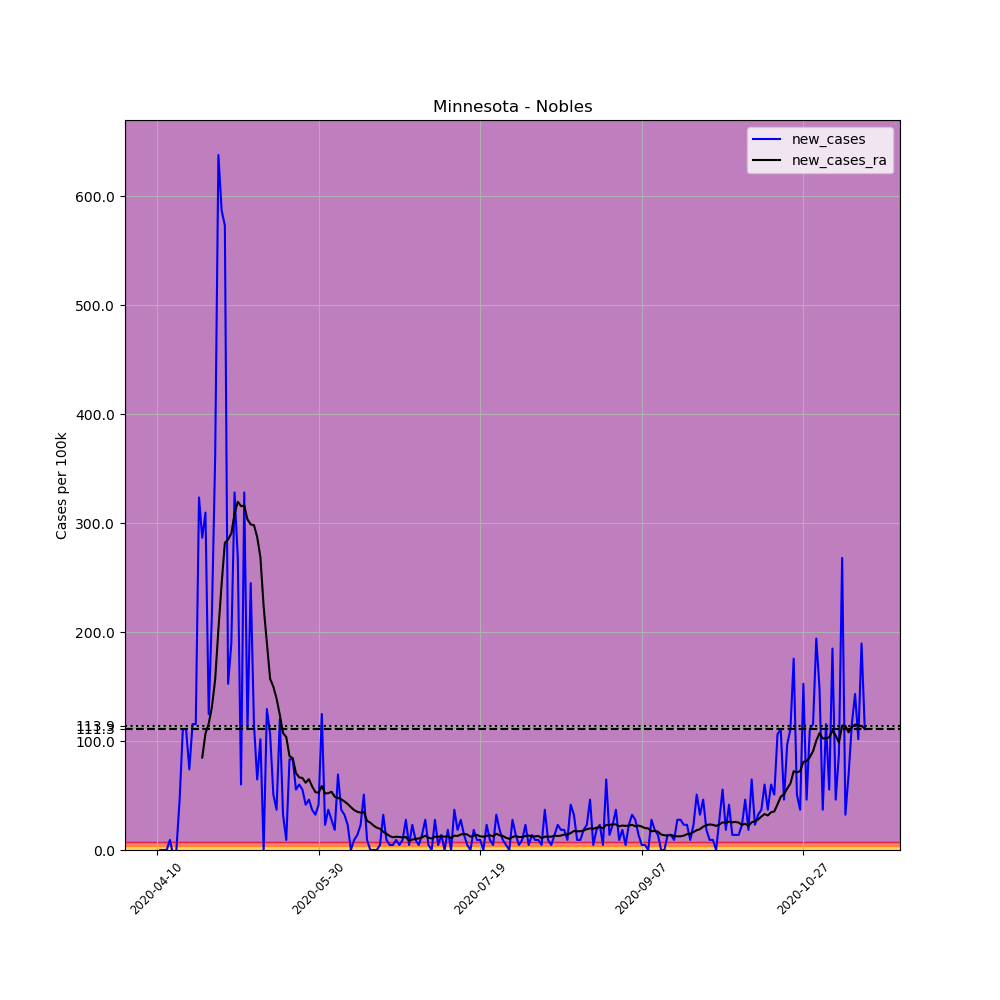

Data behind this chart, as committed beside it:
, date, county, state, fips, cases, deaths, COUNTY, STNAME, CTYNAME, POPESTIMATE2019, per_100k, new_cases, new_cases_ra
611386, 2020-04-10, Nobles, Minnesota, 27105, 1, 0, 105, Minnesota, Nobles, 21629, 4.623, , 
611387, 2020-04-11, Nobles, Minnesota, 27105, 1, 0, 105, Minnesota, Nobles, 21629, 4.623, 0.0, 
611388, 2020-04-12, Nobles, Minnesota, 27105, 1, 0, 105, Minnesota, Nobles, 21629, 4.623, 0.0, 
611389, 2020-04-13, Nobles, Minnesota, 27105, 1, 0, 105, Minnesota, Nobles, 21629, 4.623, 0.0, 
611390, 2020-04-14, Nobles, Minnesota, 27105, 3, 0, 105, Minnesota, Nobles, 21629, 13.87, 9.247, 
611391, 2020-04-15, Nobles, Minnesota, 27105, 2, 0, 105, Minnesota, Nobles, 21629, 9.247, -4.623, 
611392, 2020-04-16, Nobles, Minnesota, 27105, 2, 0, 105, Minnesota, Nobles, 21629, 9.247, 0.0, 
611393, 2020-04-17, Nobles, Minnesota, 27105, 12, 0, 105, Minnesota, Nobles, 21629, 55.48, 46.23, 
611394, 2020-04-18, Nobles, Minnesota, 27105, 36, 0, 105, Minnesota, Nobles, 21629, 166.4, 111, 
611395, 2020-04-19, Nobles, Minnesota, 27105, 60, 0, 105, Minnesota, Nobles, 21629, 277.4, 111, 
611396, 2020-04-20, Nobles, Minnesota, 27105, 76, 0, 105, Minnesota, Nobles, 21629, 351.4, 73.97, 
611397, 2020-04-21, Nobles, Minnesota, 27105, 101, 0, 105, Minnesota, Nobles, 21629, 467, 115.6, 
611398, 2020-04-22, Nobles, Minnesota, 27105, 126, 1, 105, Minnesota, Nobles, 21629, 582.6, 115.6, 
611399, 2020-04-23, Nobles, Minnesota, 27105, 196, 1, 105, Minnesota, Nobles, 21629, 906.2, 323.6, 
611400, 2020-04-24, Nobles, Minnesota, 27105, 258, 1, 105, Minnesota, Nobles, 21629, 1193, 286.7, 84.87
611401, 2020-04-25, Nobles, Minnesota, 27105, 325, 1, 105, Minnesota, Nobles, 21629, 1503, 309.8, 107
611402, 2020-04-26, Nobles, Minnesota, 27105, 352, 1, 105, Minnesota, Nobles, 21629, 1627, 124.8, 115.9
611403, 2020-04-27, Nobles, Minnesota, 27105, 399, 1, 105, Minnesota, Nobles, 21629, 1845, 217.3, 131.4
611404, 2020-04-28, Nobles, Minnesota, 27105, 477, 1, 105, Minnesota, Nobles, 21629, 2205, 360.6, 156.5
611405, 2020-04-29, Nobles, Minnesota, 27105, 615, 1, 105, Minnesota, Nobles, 21629, 2843, 638, 202.4
611406, 2020-04-30, Nobles, Minnesota, 27105, 742, 1, 105, Minnesota, Nobles, 21629, 3431, 587.2, 244.4
611407, 2020-05-01, Nobles, Minnesota, 27105, 866, 1, 105, Minnesota, Nobles, 21629, 4004, 573.3, 282
611408, 2020-05-02, Nobles, Minnesota, 27105, 899, 1, 105, Minnesota, Nobles, 21629, 4156, 152.6, 285
611409, 2020-05-03, Nobles, Minnesota, 27105, 940, 1, 105, Minnesota, Nobles, 21629, 4346, 189.6, 290.6
611410, 2020-05-04, Nobles, Minnesota, 27105, 1011, 1, 105, Minnesota, Nobles, 21629, 4674, 328.3, 308.8
611411, 2020-05-05, Nobles, Minnesota, 27105, 1069, 1, 105, Minnesota, Nobles, 21629, 4942, 268.2, 319.7
611412, 2020-05-06, Nobles, Minnesota, 27105, 1082, 2, 105, Minnesota, Nobles, 21629, 5003, 60.1, 315.7
611413, 2020-05-07, Nobles, Minnesota, 27105, 1153, 2, 105, Minnesota, Nobles, 21629, 5331, 328.3, 316
611414, 2020-05-08, Nobles, Minnesota, 27105, 1177, 2, 105, Minnesota, Nobles, 21629, 5442, 111, 303.5
611415, 2020-05-09, Nobles, Minnesota, 27105, 1230, 2, 105, Minnesota, Nobles, 21629, 5687, 245, 298.9
611416, 2020-05-10, Nobles, Minnesota, 27105, 1255, 2, 105, Minnesota, Nobles, 21629, 5802, 115.6, 298.2
611417, 2020-05-11, Nobles, Minnesota, 27105, 1269, 2, 105, Minnesota, Nobles, 21629, 5867, 64.73, 287.3
611418, 2020-05-12, Nobles, Minnesota, 27105, 1291, 2, 105, Minnesota, Nobles, 21629, 5969, 101.7, 268.8
611419, 2020-05-13, Nobles, Minnesota, 27105, 1291, 2, 105, Minnesota, Nobles, 21629, 5969, 0.0, 223.2
611420, 2020-05-14, Nobles, Minnesota, 27105, 1319, 2, 105, Minnesota, Nobles, 21629, 6098, 129.5, 190.6
611421, 2020-05-15, Nobles, Minnesota, 27105, 1342, 2, 105, Minnesota, Nobles, 21629, 6205, 106.3, 157.2
611422, 2020-05-16, Nobles, Minnesota, 27105, 1353, 2, 105, Minnesota, Nobles, 21629, 6255, 50.86, 149.9
611423, 2020-05-17, Nobles, Minnesota, 27105, 1361, 2, 105, Minnesota, Nobles, 21629, 6292, 36.99, 139
611424, 2020-05-18, Nobles, Minnesota, 27105, 1387, 2, 105, Minnesota, Nobles, 21629, 6413, 120.2, 124.2
611425, 2020-05-19, Nobles, Minnesota, 27105, 1394, 2, 105, Minnesota, Nobles, 21629, 6445, 32.36, 107.3
611426, 2020-05-20, Nobles, Minnesota, 27105, 1396, 2, 105, Minnesota, Nobles, 21629, 6454, 9.247, 103.7
611427, 2020-05-21, Nobles, Minnesota, 27105, 1414, 2, 105, Minnesota, Nobles, 21629, 6538, 83.22, 86.19
611428, 2020-05-22, Nobles, Minnesota, 27105, 1432, 2, 105, Minnesota, Nobles, 21629, 6621, 83.22, 84.21
611429, 2020-05-23, Nobles, Minnesota, 27105, 1444, 2, 105, Minnesota, Nobles, 21629, 6676, 55.48, 70.67
611430, 2020-05-24, Nobles, Minnesota, 27105, 1457, 2, 105, Minnesota, Nobles, 21629, 6736, 60.1, 66.71
611431, 2020-05-25, Nobles, Minnesota, 27105, 1469, 2, 105, Minnesota, Nobles, 21629, 6792, 55.48, 66.05
611432, 2020-05-26, Nobles, Minnesota, 27105, 1478, 2, 105, Minnesota, Nobles, 21629, 6833, 41.61, 61.76
611433, 2020-05-27, Nobles, Minnesota, 27105, 1488, 3, 105, Minnesota, Nobles, 21629, 6880, 46.23, 65.06
611434, 2020-05-28, Nobles, Minnesota, 27105, 1496, 3, 105, Minnesota, Nobles, 21629, 6917, 36.99, 58.45
611435, 2020-05-29, Nobles, Minnesota, 27105, 1503, 4, 105, Minnesota, Nobles, 21629, 6949, 32.36, 53.17
611436, 2020-05-30, Nobles, Minnesota, 27105, 1512, 5, 105, Minnesota, Nobles, 21629, 6991, 41.61, 52.51
611437, 2020-05-31, Nobles, Minnesota, 27105, 1539, 5, 105, Minnesota, Nobles, 21629, 7115, 124.8, 58.78
611438, 2020-06-01, Nobles, Minnesota, 27105, 1544, 5, 105, Minnesota, Nobles, 21629, 7139, 23.12, 51.85
611439, 2020-06-02, Nobles, Minnesota, 27105, 1552, 5, 105, Minnesota, Nobles, 21629, 7176, 36.99, 52.18
611440, 2020-06-03, Nobles, Minnesota, 27105, 1558, 5, 105, Minnesota, Nobles, 21629, 7203, 27.74, 53.5
611441, 2020-06-04, Nobles, Minnesota, 27105, 1562, 5, 105, Minnesota, Nobles, 21629, 7222, 18.49, 48.88
611442, 2020-06-05, Nobles, Minnesota, 27105, 1577, 5, 105, Minnesota, Nobles, 21629, 7291, 69.35, 47.89
611443, 2020-06-06, Nobles, Minnesota, 27105, 1585, 5, 105, Minnesota, Nobles, 21629, 7328, 36.99, 46.56
611444, 2020-06-07, Nobles, Minnesota, 27105, 1592, 5, 105, Minnesota, Nobles, 21629, 7360, 32.36, 44.58
611445, 2020-06-08, Nobles, Minnesota, 27105, 1597, 5, 105, Minnesota, Nobles, 21629, 7384, 23.12, 42.27
... 160 more rows
